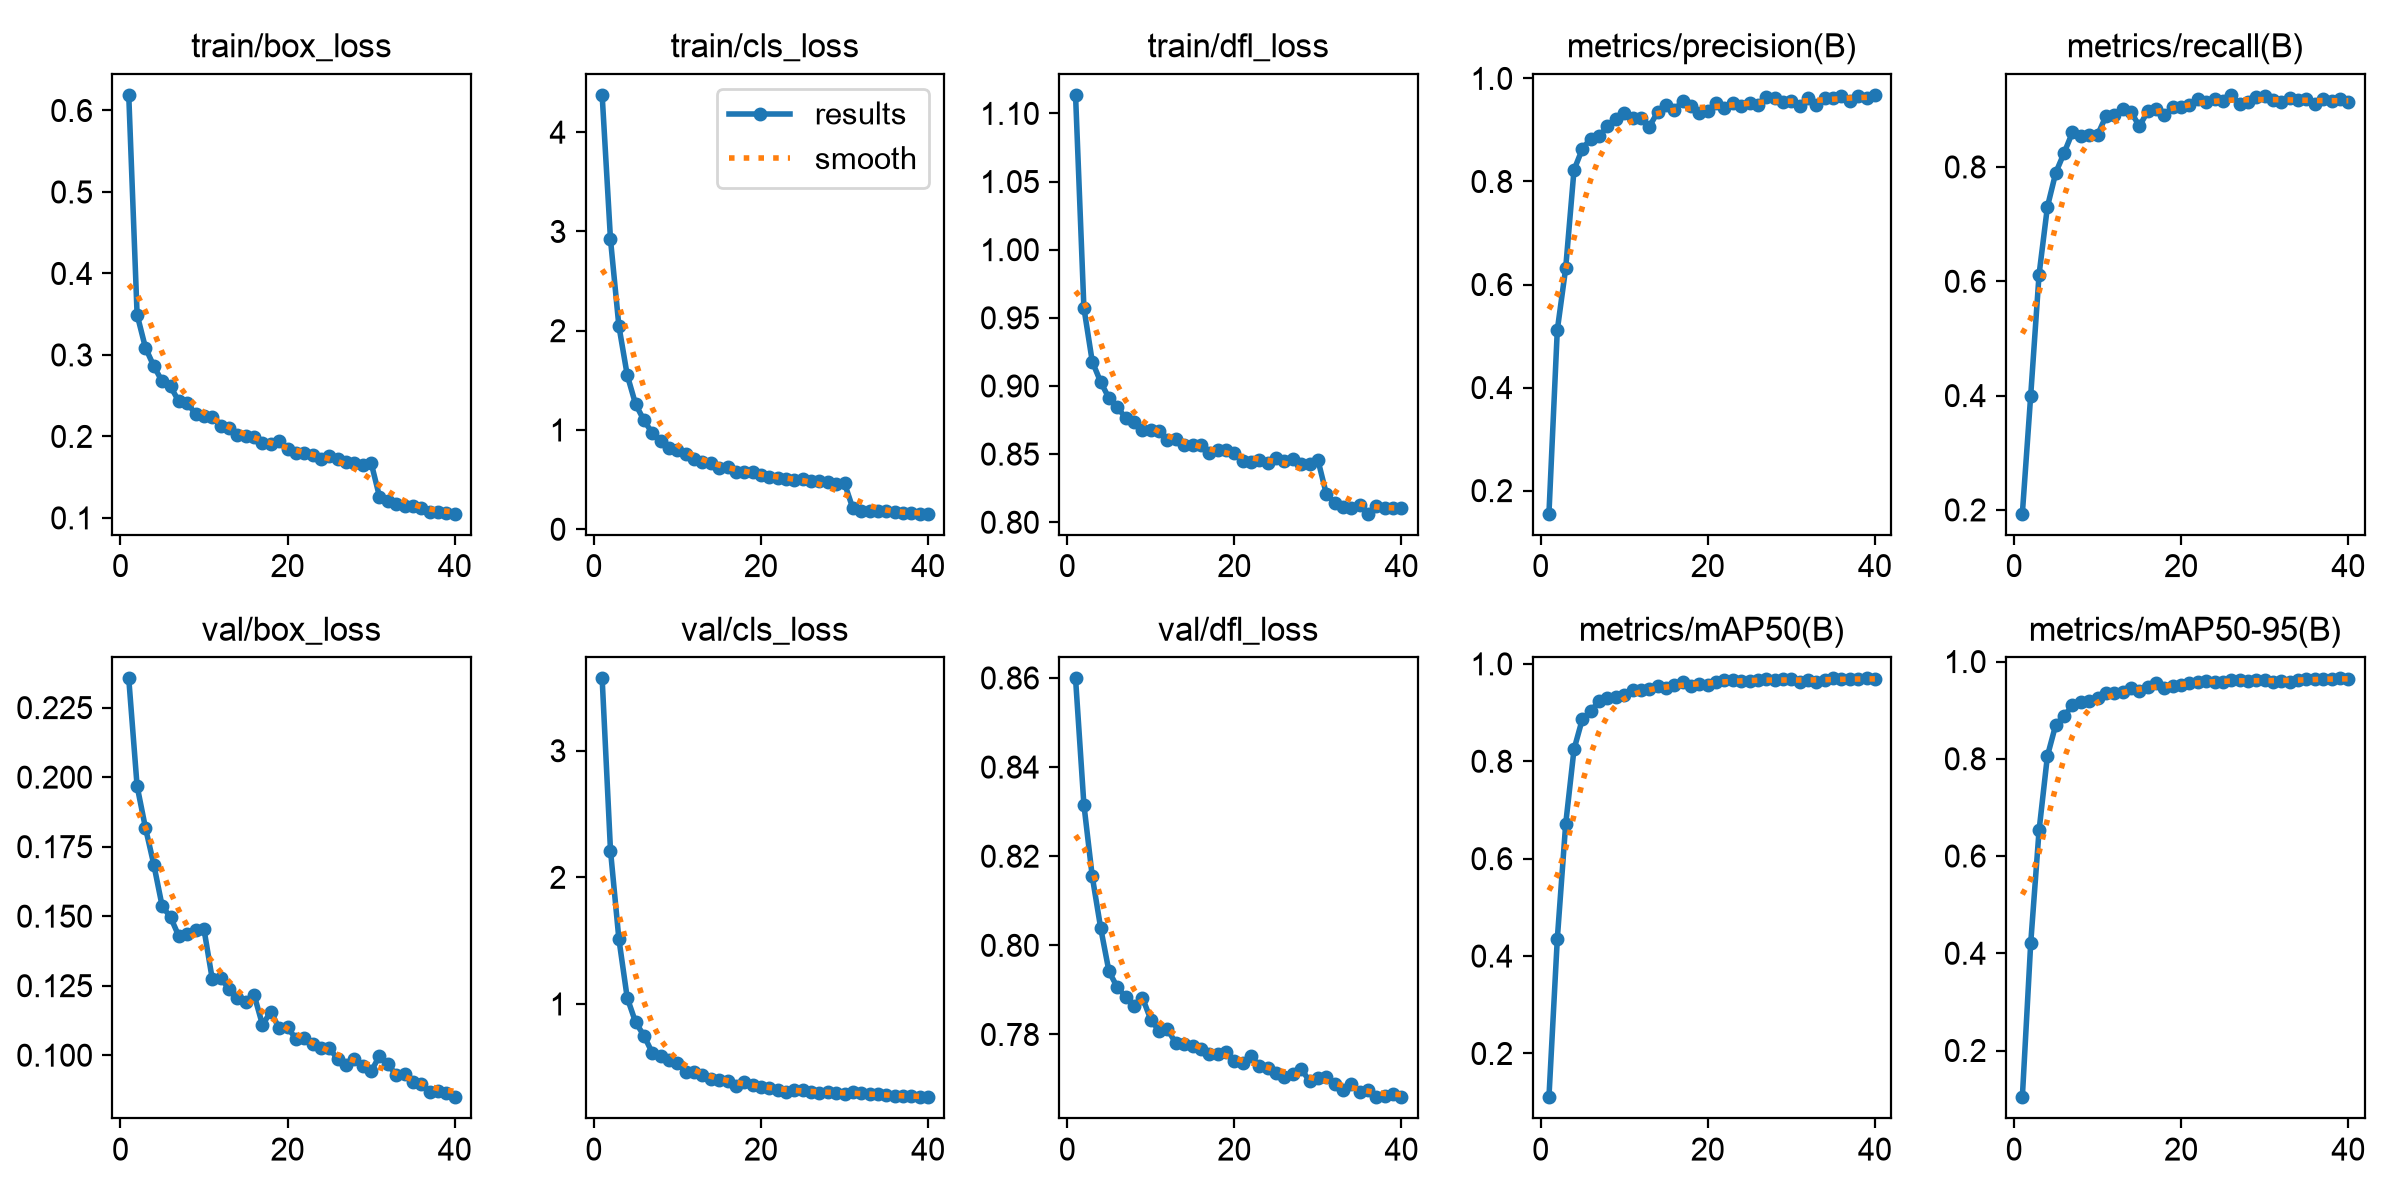

Source data for this figure (header and first rows):
epoch, time, train/box_loss, train/cls_loss, train/dfl_loss, metrics/precision(B), metrics/recall(B), metrics/mAP50(B), metrics/mAP50-95(B), val/box_loss, val/cls_loss, val/dfl_loss, lr/pg0, lr/pg1, lr/pg2
1, 238.3, 0.6192, 4.376, 1.114, 0.1552, 0.1934, 0.1102, 0.104, 0.2355, 3.572, 0.8599, 4.29867e-05, 4.29867e-05, 4.29867e-05
2, 469.1, 0.3495, 2.919, 0.9573, 0.5115, 0.4001, 0.4351, 0.4205, 0.1968, 2.212, 0.8316, 8.41836e-05, 8.41836e-05, 8.41836e-05
3, 704.6, 0.3088, 2.049, 0.9179, 0.6312, 0.6117, 0.6706, 0.6525, 0.1818, 1.515, 0.8155, 0.0001232, 0.0001232, 0.0001232
4, 932.9, 0.2863, 1.554, 0.903, 0.8224, 0.7302, 0.8244, 0.8057, 0.1686, 1.049, 0.804, 0.0001203, 0.0001203, 0.0001203
5, 1194, 0.2675, 1.261, 0.8911, 0.8633, 0.7899, 0.8868, 0.8702, 0.1536, 0.8561, 0.7942, 0.0001171, 0.0001171, 0.0001171
6, 1427, 0.2613, 1.098, 0.8845, 0.8833, 0.8246, 0.9024, 0.8875, 0.1497, 0.7498, 0.7906, 0.0001139, 0.0001139, 0.0001139
7, 1639, 0.2429, 0.9687, 0.8764, 0.8876, 0.8607, 0.9235, 0.9105, 0.1428, 0.6141, 0.7884, 0.0001107, 0.0001107, 0.0001107
8, 1858, 0.2415, 0.8914, 0.8738, 0.9072, 0.8548, 0.9296, 0.9175, 0.1436, 0.5916, 0.7863, 0.0001075, 0.0001075, 0.0001075
9, 2091, 0.227, 0.8179, 0.8676, 0.922, 0.855, 0.9328, 0.9191, 0.1451, 0.554, 0.7883, 0.0001043, 0.0001043, 0.0001043
10, 2297, 0.2254, 0.7943, 0.868, 0.9324, 0.8559, 0.9354, 0.9242, 0.1454, 0.5365, 0.7833, 0.000101, 0.000101, 0.000101
11, 2499, 0.2241, 0.754, 0.8667, 0.9241, 0.8887, 0.9468, 0.9358, 0.1273, 0.4612, 0.7808, 9.7825e-05, 9.7825e-05, 9.7825e-05
12, 2701, 0.213, 0.7125, 0.8605, 0.9238, 0.89, 0.9467, 0.9355, 0.1278, 0.4629, 0.7812, 9.46075e-05, 9.46075e-05, 9.46075e-05
13, 2908, 0.2102, 0.6735, 0.8612, 0.9059, 0.9015, 0.9474, 0.9372, 0.1238, 0.4381, 0.778, 9.139e-05, 9.139e-05, 9.139e-05
14, 3117, 0.2021, 0.6636, 0.8567, 0.9346, 0.8964, 0.9543, 0.9448, 0.1206, 0.4037, 0.7778, 8.81725e-05, 8.81725e-05, 8.81725e-05
15, 3318, 0.2009, 0.6198, 0.8569, 0.9476, 0.8712, 0.9497, 0.9403, 0.119, 0.4005, 0.7773, 8.4955e-05, 8.4955e-05, 8.4955e-05
16, 3520, 0.1996, 0.6282, 0.8565, 0.9392, 0.8972, 0.9563, 0.9476, 0.1217, 0.391, 0.7767, 8.17375e-05, 8.17375e-05, 8.17375e-05
17, 3719, 0.1913, 0.5794, 0.8508, 0.956, 0.902, 0.9638, 0.9551, 0.111, 0.3517, 0.7756, 7.852e-05, 7.852e-05, 7.852e-05
18, 3917, 0.1902, 0.5769, 0.8527, 0.9474, 0.8905, 0.9543, 0.9463, 0.1156, 0.3824, 0.7755, 7.53025e-05, 7.53025e-05, 7.53025e-05
19, 4118, 0.194, 0.5782, 0.8532, 0.9335, 0.9054, 0.9579, 0.9505, 0.1097, 0.3633, 0.7761, 7.2085e-05, 7.2085e-05, 7.2085e-05
20, 4317, 0.1851, 0.55, 0.8506, 0.9369, 0.9054, 0.9574, 0.9512, 0.1101, 0.3447, 0.7741, 6.88675e-05, 6.88675e-05, 6.88675e-05
21, 4515, 0.1793, 0.5293, 0.8453, 0.9514, 0.9085, 0.9625, 0.9562, 0.1059, 0.3345, 0.7736, 6.565e-05, 6.565e-05, 6.565e-05
22, 4713, 0.1793, 0.5127, 0.8445, 0.9432, 0.9191, 0.9663, 0.9585, 0.1062, 0.3236, 0.7753, 6.24325e-05, 6.24325e-05, 6.24325e-05
23, 4913, 0.1768, 0.5062, 0.8459, 0.9529, 0.9137, 0.9666, 0.9601, 0.104, 0.3085, 0.7729, 5.9215e-05, 5.9215e-05, 5.9215e-05
24, 5115, 0.1725, 0.5007, 0.8431, 0.9469, 0.9188, 0.9655, 0.9588, 0.1027, 0.3175, 0.7724, 5.59975e-05, 5.59975e-05, 5.59975e-05
25, 5321, 0.1765, 0.5049, 0.8469, 0.9514, 0.9157, 0.9643, 0.9584, 0.1024, 0.3173, 0.7714, 5.278e-05, 5.278e-05, 5.278e-05
26, 5530, 0.1724, 0.4902, 0.8447, 0.9488, 0.9261, 0.9678, 0.9615, 0.09866, 0.3034, 0.7704, 4.95625e-05, 4.95625e-05, 4.95625e-05
27, 5731, 0.1691, 0.4832, 0.8466, 0.9636, 0.91, 0.9682, 0.9628, 0.09641, 0.3002, 0.7711, 4.6345e-05, 4.6345e-05, 4.6345e-05
28, 5922, 0.1669, 0.4748, 0.8427, 0.9627, 0.9128, 0.9663, 0.9596, 0.0986, 0.3014, 0.7723, 4.31275e-05, 4.31275e-05, 4.31275e-05
29, 6115, 0.1655, 0.4606, 0.8429, 0.9551, 0.9217, 0.9688, 0.9624, 0.09612, 0.299, 0.7695, 3.991e-05, 3.991e-05, 3.991e-05
30, 6306, 0.1678, 0.4634, 0.8457, 0.9552, 0.9248, 0.9685, 0.9631, 0.09419, 0.2914, 0.7703, 3.66925e-05, 3.66925e-05, 3.66925e-05
31, 6500, 0.1262, 0.2099, 0.821, 0.9472, 0.9169, 0.9636, 0.9573, 0.09972, 0.3071, 0.7704, 3.3475e-05, 3.3475e-05, 3.3475e-05
32, 6689, 0.1207, 0.1872, 0.8143, 0.9623, 0.9135, 0.9662, 0.9601, 0.09669, 0.2929, 0.7689, 3.02575e-05, 3.02575e-05, 3.02575e-05
33, 6886, 0.1175, 0.1801, 0.8114, 0.9475, 0.9198, 0.9637, 0.9577, 0.09299, 0.2903, 0.7675, 2.704e-05, 2.704e-05, 2.704e-05
34, 7084, 0.1141, 0.1793, 0.8107, 0.9613, 0.9165, 0.9676, 0.9616, 0.09339, 0.2859, 0.7688, 2.38225e-05, 2.38225e-05, 2.38225e-05
35, 7283, 0.1144, 0.1799, 0.813, 0.9612, 0.9188, 0.9702, 0.9649, 0.09021, 0.2798, 0.7671, 2.0605e-05, 2.0605e-05, 2.0605e-05
36, 8681, 0.1119, 0.1688, 0.8063, 0.966, 0.9106, 0.9683, 0.9634, 0.08968, 0.2752, 0.7675, 1.73875e-05, 1.73875e-05, 1.73875e-05
37, 8968, 0.1071, 0.1626, 0.8119, 0.9565, 0.9186, 0.9689, 0.964, 0.08691, 0.2719, 0.7661, 1.417e-05, 1.417e-05, 1.417e-05
38, 9257, 0.1072, 0.1627, 0.8102, 0.9658, 0.9146, 0.9694, 0.9647, 0.08702, 0.2692, 0.7662, 1.09525e-05, 1.09525e-05, 1.09525e-05
39, 9544, 0.1063, 0.1579, 0.8102, 0.962, 0.9187, 0.97, 0.9654, 0.08647, 0.2636, 0.7666, 7.735e-06, 7.735e-06, 7.735e-06
40, 9832, 0.1051, 0.1567, 0.8107, 0.9681, 0.9135, 0.969, 0.9648, 0.0849, 0.2648, 0.7659, 4.5175e-06, 4.5175e-06, 4.5175e-06
